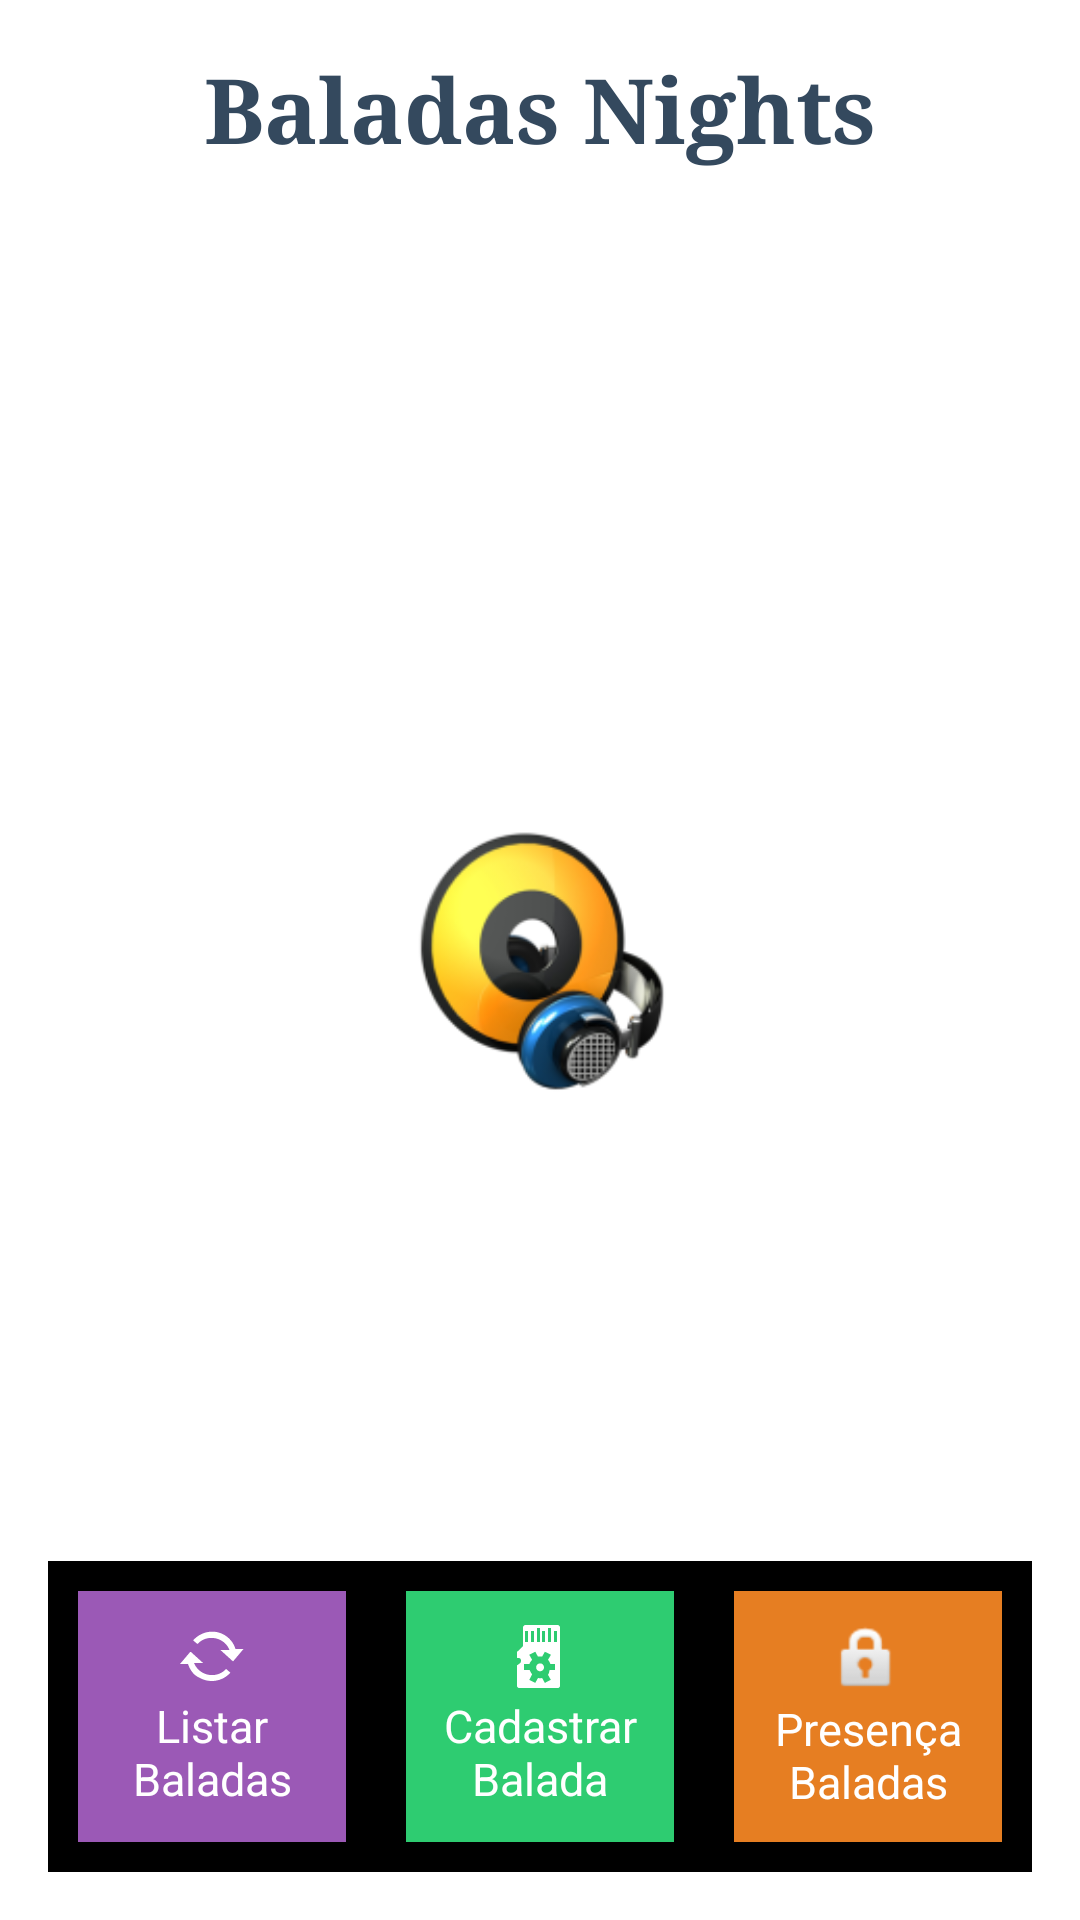

Produce the Android XML layout that renders to this screen, including the resource entries it uses.
<!-- AndroidManifest.xml: application theme AppTheme -->
<!-- res/layout/fragment_home.xml -->
<RelativeLayout xmlns:android="http://schemas.android.com/apk/res/android"
    xmlns:tools="http://schemas.android.com/tools"
    android:layout_width="match_parent"
    android:layout_height="match_parent"
    android:paddingBottom="@dimen/activity_vertical_margin"
    android:paddingLeft="@dimen/activity_horizontal_margin"
    android:paddingRight="@dimen/activity_horizontal_margin"
    android:paddingTop="@dimen/activity_vertical_margin"
    tools:context="br.uniararas.mobile.baladanights.HomeActivity$PlaceholderFragment" >

    <TextView
        android:layout_width="wrap_content"
        android:layout_height="wrap_content"
        android:text="Baladas Nights" 
        android:textColor="#34495e"
        android:textSize="30dp"
        android:textStyle="bold"
        android:typeface="serif"
        android:layout_centerHorizontal="true"/>
    
    <ListView
        android:id="@+id/main_lista"
        android:layout_width="fill_parent"
        android:layout_height="fill_parent"
        android:layout_marginTop="50dp"
        android:layout_above="@+id/home_botoes">
       
    </ListView>
    
    <ImageView
        android:id="@+id/home_imagen"
        android:layout_width="100dp"
        android:layout_height="100dp"
        android:layout_centerHorizontal="true"
        android:layout_centerVertical="true"
        android:src="@drawable/ic_launcher" />
    
    <LinearLayout
        android:id="@+id/home_botoes"
        android:layout_width="fill_parent"
        android:layout_height="wrap_content"
        android:layout_alignParentBottom="true"
        android:layout_weight="1"
        android:orientation="horizontal" >

        <Button
            android:id="@+id/home_btn_lista_balada"
            android:layout_width="fill_parent"
            android:layout_height="match_parent"
            android:layout_weight="1"
            android:text="Listar Baladas" 
            android:drawableTop="@android:drawable/stat_notify_sync"
            android:textSize="15dp"
            android:textColor="#FFFFFF"
            android:background="@drawable/button_home_rosa"/>

        <Button
            android:id="@+id/home_btn_cadastra_balada"
            android:layout_width="fill_parent"
            android:layout_height="match_parent"
            android:layout_weight="1"
            android:text="Cadastrar Balada" 
            android:drawableTop="@android:drawable/stat_notify_sdcard_prepare"
            android:textSize="15dp"
            android:textColor="#FFFFFF"
            android:background="@drawable/button_home_verde"/>

        <Button
            android:id="@+id/home_btn_presenca_balada"
            android:layout_width="fill_parent"
            android:layout_height="match_parent"
            android:layout_weight="1"
            android:text="Presença Baladas" 
            android:drawableTop="@android:drawable/ic_lock_idle_lock"
            android:textSize="15dp"
            android:textColor="#FFFFFF"
            android:background="@drawable/button_home_laranja"/>
    </LinearLayout>
</RelativeLayout>
<!-- resources referenced by this layout -->
<resources>
  <dimen name="activity_horizontal_margin">16dp</dimen>
  <dimen name="activity_vertical_margin">16dp</dimen>
  <!-- drawable button_home_laranja (drawable) -->
  <?xml version="1.0" encoding="UTF-8"?>
  <selector xmlns:android="http://schemas.android.com/apk/res/android">
  <item android:state_pressed="true" >
      <shape>
        <solid
            android:color="#d35400" />
        <stroke
            android:width="10dp" />
        <padding
            android:left="20dp"
            android:top="20dp"
            android:right="20dp"
            android:bottom="20dp" />
      </shape>
    </item>
    <item>
      <shape>
        <solid
            android:color="#e67e22" />
        <stroke
            android:width="10dp" />
        <padding
            android:left="20dp"
            android:top="20dp"
            android:right="20dp"
            android:bottom="20dp" />
      </shape>
    </item>
  
      
  </selector>
  <!-- drawable button_home_rosa (drawable) -->
  <?xml version="1.0" encoding="UTF-8"?>
  <selector xmlns:android="http://schemas.android.com/apk/res/android">
  <item android:state_pressed="true" >
      <shape>
        <solid
            android:color="#8e44ad" />
        <stroke
            android:width="10dp" />
        <padding
            android:left="20dp"
            android:top="20dp"
            android:right="20dp"
            android:bottom="20dp" />
      </shape>
    </item>
    <item>
      <shape>
        <solid
            android:color="#9b59b6" />
        <stroke
            android:width="10dp" />
        <padding
            android:left="20dp"
            android:top="20dp"
            android:right="20dp"
            android:bottom="20dp" />
      </shape>
    </item>
  
      
  </selector>
  <!-- drawable button_home_verde (drawable) -->
  <?xml version="1.0" encoding="UTF-8"?>
  <selector xmlns:android="http://schemas.android.com/apk/res/android">
  <item android:state_pressed="true" >
      <shape>
        <solid
            android:color="#27ae60" />
        <stroke
            android:width="10dp"/>
        <padding
            android:left="20dp"
            android:top="20dp"
            android:right="20dp"
            android:bottom="20dp" />
      </shape>
    </item>
    <item>
      <shape>
        <solid
            android:color="#2ecc71" />
        <stroke
            android:width="10dp" />
        <padding
            android:left="20dp"
            android:top="20dp"
            android:right="20dp"
            android:bottom="20dp" />
      </shape>
    </item>
  
      
  </selector>
  <!-- drawable ic_launcher: png bitmap (drawable-hdpi, 7520 bytes) -->
  <style name="AppTheme" parent="AppBaseTheme">
          
      </style>
  <style name="AppBaseTheme" parent="android:Theme.Light">
          
      </style>
</resources>
